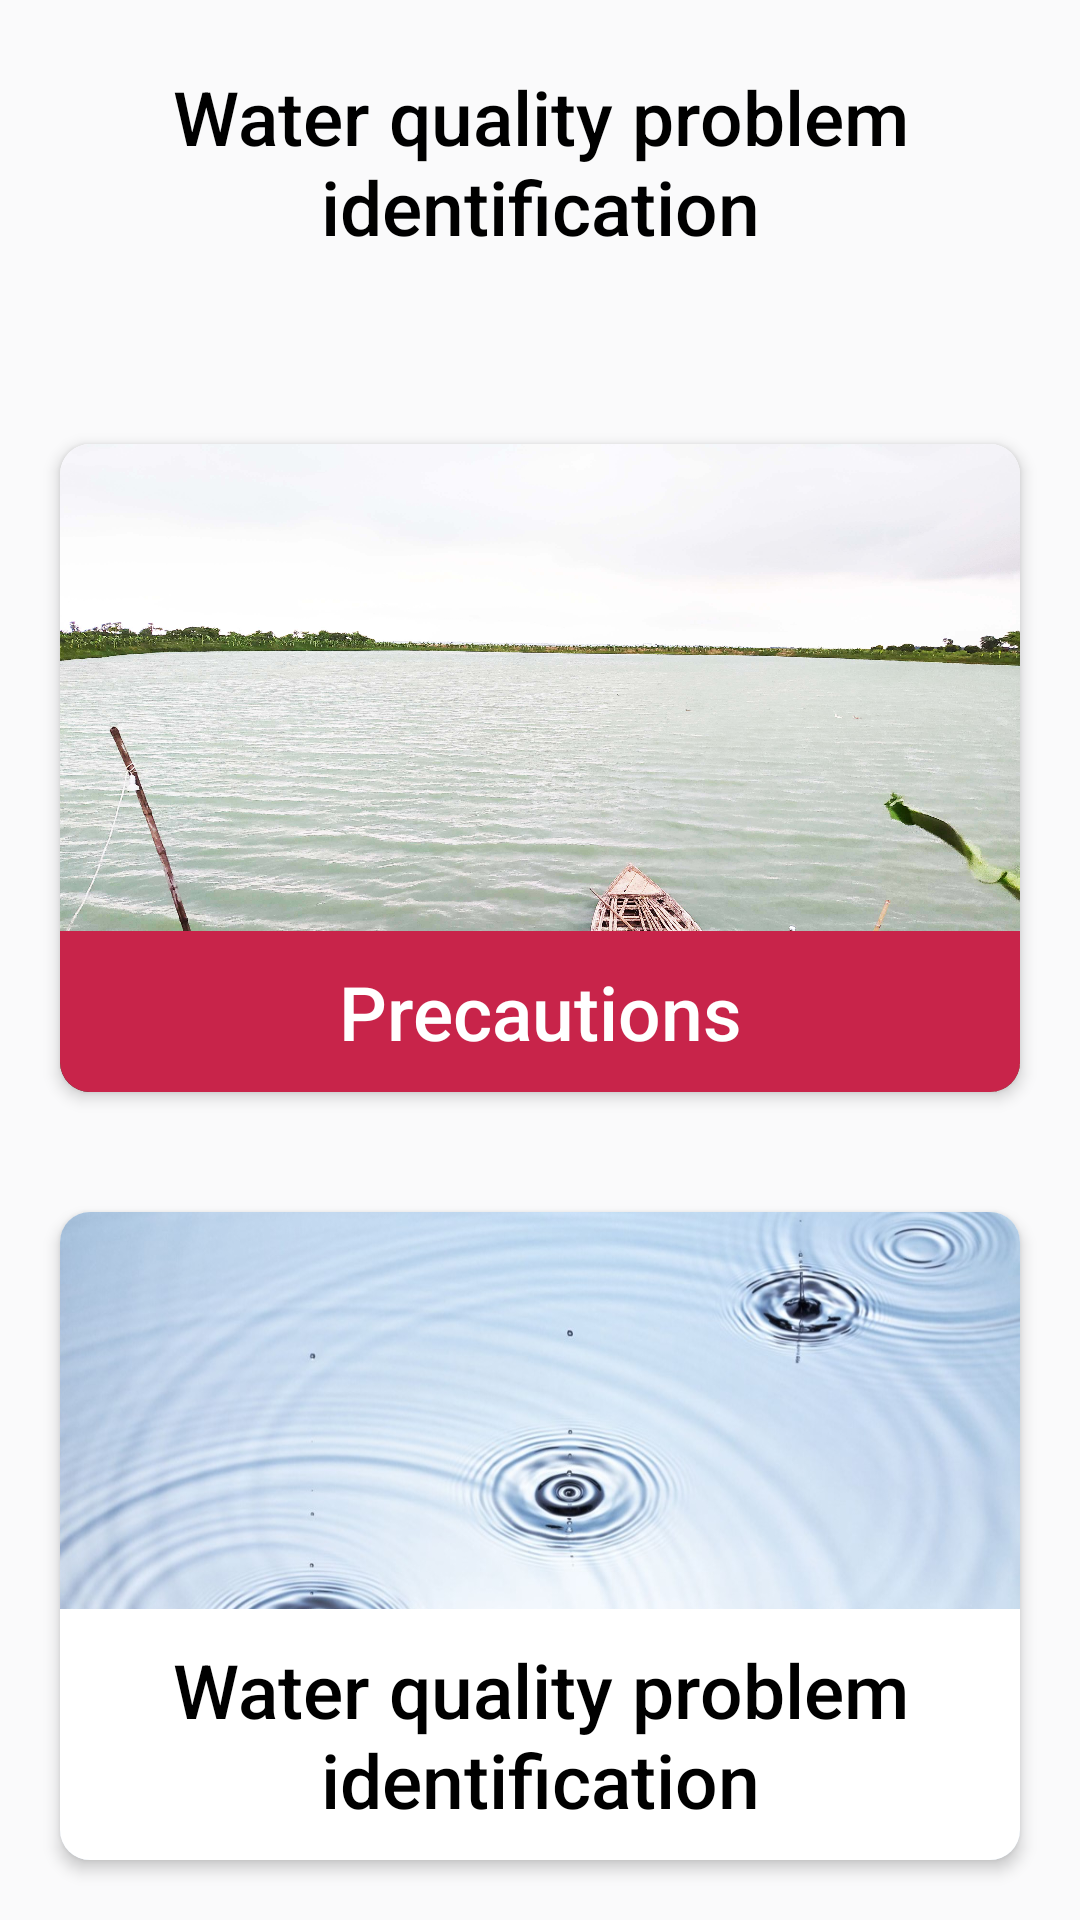

Here is an Android app screen rendered from its layout file. Give the layout XML and the strings, colors and styles it references.
<!-- AndroidManifest.xml: application theme Theme.IntelligentFishDB -->
<!-- res/layout/activity_home_page.xml -->
<?xml version="1.0" encoding="utf-8"?>
<LinearLayout xmlns:android="http://schemas.android.com/apk/res/android"
    xmlns:app="http://schemas.android.com/apk/res-auto"
    xmlns:tools="http://schemas.android.com/tools"
    android:layout_width="match_parent"
    android:layout_height="match_parent"
    android:background="#fafafb"
    android:orientation="vertical"
    android:weightSum="5"
    tools:context=".HomePage">

    <TextView
        android:layout_width="match_parent"
        android:layout_height="0dp"
        android:layout_gravity="bottom"
        android:layout_marginLeft="20dp"
        android:layout_marginRight="20dp"
        android:textColor="@color/black"
        android:layout_marginBottom="20dp"
        android:layout_weight="1"
        android:gravity="center"
        android:lineHeight="30dp"
        android:padding="5dp"
        android:text="@string/tag_line"
        android:textAlignment="center"
        android:textAppearance="@style/TextAppearance.AppCompat.Title"
        android:textSize="25dp" />

    <androidx.cardview.widget.CardView
        android:id="@+id/preCaution"
        android:layout_width="match_parent"
        android:layout_height="0dp"
        android:layout_margin="20dp"
        android:layout_weight="2"
        android:background="@color/gray"
        android:clickable="true"
        app:cardCornerRadius="10dp"
        app:cardElevation="3dp">

        <LinearLayout
            android:layout_width="match_parent"
            android:layout_height="match_parent"
            android:background="@drawable/home">

            <TextView
                android:layout_width="match_parent"
                android:layout_height="wrap_content"
                android:layout_gravity="bottom"
                android:background="@color/purple_500"
                android:lineHeight="30dp"
                android:padding="10dp"
                android:text="@string/precautions"
                android:textAlignment="center"
                android:textAppearance="@style/TextAppearance.AppCompat.Title"
                android:textColor="@color/white"
                android:textSize="25dp" />

        </LinearLayout>

    </androidx.cardview.widget.CardView>

    <androidx.cardview.widget.CardView
        android:id="@+id/fishCat"
        android:layout_width="match_parent"
        android:layout_height="0dp"
        android:layout_margin="20dp"
        android:layout_weight="2"
        android:background="@color/gray"
        android:clickable="true"
        app:cardCornerRadius="10dp"
        app:cardElevation="3dp">

        <LinearLayout
            android:layout_width="match_parent"
            android:layout_height="match_parent"
            android:background="@drawable/quality">

            <TextView
                android:layout_width="match_parent"
                android:layout_height="wrap_content"
                android:layout_gravity="bottom"
                android:background="@color/white"
                android:lineHeight="30dp"
                android:padding="10dp"
                android:text="@string/tag_line"
                android:textAlignment="center"
                android:textAppearance="@style/TextAppearance.AppCompat.Title"
                android:textColor="@color/black"
                android:textSize="25dp" />

        </LinearLayout>

    </androidx.cardview.widget.CardView>

</LinearLayout>
<!-- resources referenced by this layout -->
<resources>
  <color name="black">#FF000000</color>
  <color name="gray">#92D8D8D8</color>
  <color name="purple_500">#C8244A</color>
  <color name="white">#FFFFFFFF</color>
  <!-- drawable home: jpg bitmap (drawable, 725798 bytes) -->
  <!-- drawable quality: jpg bitmap (drawable, 92949 bytes) -->
  <string name="precautions">Precautions</string>
  <string name="tag_line">Water quality problem identification</string>
  <style name="Theme.IntelligentFishDB" parent="Theme.MaterialComponents.DayNight.DarkActionBar">
          
          <item name="colorPrimary">@color/purple_500</item>
          <item name="colorPrimaryVariant">@color/purple_700</item>
          <item name="colorOnPrimary">@color/white</item>
          
          <item name="colorSecondary">@color/teal_200</item>
          <item name="colorSecondaryVariant">@color/teal_700</item>
          <item name="colorOnSecondary">@color/black</item>
          
          <item name="android:statusBarColor" tools:targetApi="21">?attr/colorPrimaryVariant</item>
          
      </style>
  <color name="purple_700">#98475A</color>
  <color name="teal_200">#FF03DAC5</color>
  <color name="teal_700">#FF018786</color>
</resources>
